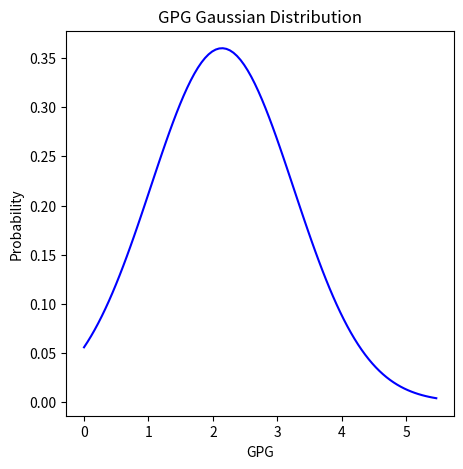
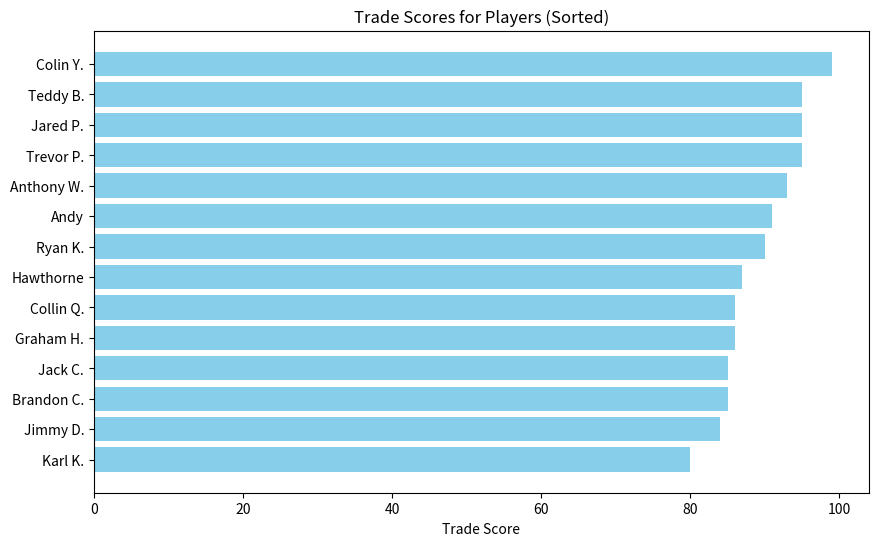
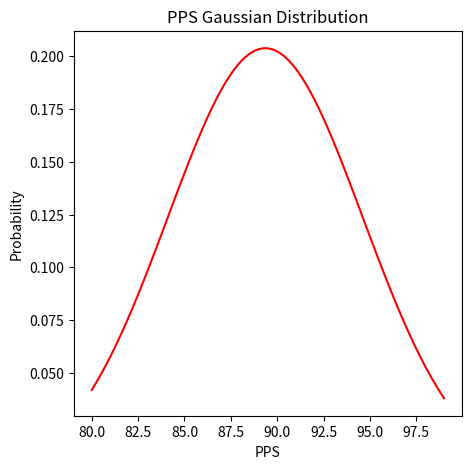

Write the Python code that produced these figures, in order.
import numpy as np
import matplotlib.pyplot as plt

# APM -> Average Plus Minus
# GPG -> Goals per Game
player_stats = {
    "Jack C.": {"GPG": 0, "APM": -1.33},  
    "Collin Q.": {"GPG": 1.77, "APM": -0.42},
    "Teddy B.": {"GPG": 3.76, "APM": 0.6},
    "Karl K.": {"GPG": 0.52, "APM": 0.5},  
    "Graham H.": {"GPG": 1.84, "APM": -0.04},
    "Jimmy D.": {"GPG": 0.5, "APM": -3.17}, 
    "Hawthorne": {"GPG": 1.67, "APM": -1.11},
    "Ryan K.": {"GPG": 2.18, "APM": 0.73},
    "Andy": {"GPG": 2.57, "APM": 1.71},
    "Brandon C.": {"GPG": 1, "APM": -1.32},  
    "Anthony W.": {"GPG": 3.2, "APM": -2.4},
    "Jared P.": {"GPG": 0, "APM": 2.08},  
    "Colin Y.": {"GPG": 4, "APM": 4.8},
    "Trevor P.": {"GPG": 2.67, "APM": 5.83},
    #"CJ": {"GPG": 0},  
    #"Skyler D.": {"GPG": 0} 
}

goalie_names = ["Brandon C.", "Jared P.", "Jack C."]

desired_mean = 85
desired_std = (100-desired_mean) // 3

gpg_values = [stats["GPG"] for stats in player_stats.values() if stats["GPG"] > 0]
gpg_values.sort()

mean = np.mean(gpg_values)
#print(mean)
std = np.std(gpg_values)
#print(std)
x = np.linspace(0, mean + 3*std, 100)
y = (1 / (std * np.sqrt(2 * np.pi))) * np.exp(-0.5 * ((x - mean) / std)**2)
plt.figure(figsize=(5, 5))
#plt.scatter(range(0, len(gpg_values)), gpg_values, color='red', label='Data')
plt.plot(x, y, color='blue')
plt.xlabel('GPG')
plt.ylabel('Probability')
plt.title('GPG Gaussian Distribution')
#plt.show()


neg3std = mean - 3 * std
neg2std = mean - 2 * std
neg1std = mean - 1 * std
pos1std = mean + 1 * std
pos2std = mean + 2 * std
pos3std = mean + 3 * std

for player, stats in player_stats.items():
    gpg = stats.get("GPG", 0) 
    apm = stats.get("APM",0)
    
    if gpg == 0:
        trade_score = desired_mean - (2 * desired_std)
    if gpg >= neg2std:
        trade_score = desired_mean - desired_std
    if gpg >= neg1std:
        trade_score = desired_mean
    if gpg >= mean:
        trade_score = desired_mean + desired_std
    if gpg >= pos1std:
        trade_score = desired_mean + (2 * desired_std)

    # Skaters:
    if player not in goalie_names:
        if apm > 0:
            trade_score += apm // 1
        elif apm < 0:
            trade_score -= apm // 1

    # Goalies:
    else:
        if apm > 0:
            trade_score = desired_mean + (2 * desired_std)
        elif apm > 4:
            trade_score = desired_mean + (2 * desired_std)
        elif apm > 7:
            trade_score = 100
        elif apm < 0 and apm > -4:
            trade_score = desired_mean
        elif apm < -4 and apm > -7:
            trade_score = desired_mean - desired_std
        elif apm < -7:
            trade_score = desired_mean - (2 * desired_std)

    player_stats[player]["Trade-Score"] = round(trade_score) 
    #print(f'{player} score -> {player_stats[player]["Trade-Score"]}')

# Sort players by trade score in descending order
sorted_players = sorted(player_stats.keys(), key=lambda player: player_stats[player]["Trade-Score"], reverse=True)
sorted_trade_scores = [player_stats[player]["Trade-Score"] for player in sorted_players]

# Plot the trade scores in descending order

plt.figure(figsize=(10, 6))
plt.barh(sorted_players, sorted_trade_scores, color='skyblue')
plt.xlabel('Trade Score')
plt.title('Trade Scores for Players (Sorted)')
plt.gca().invert_yaxis()
#plt.show()


# Plot the Gaussian for trade scores
mean_score = np.mean(sorted_trade_scores)
std_score = np.std(sorted_trade_scores)
x_score = np.linspace(min(sorted_trade_scores), max(sorted_trade_scores), 100)
bin_width = x_score[1] - x_score[0]
y_score = (1 / (std_score * np.sqrt(2 * np.pi))) * np.exp(-0.5 * ((x_score - mean_score) / std_score)**2)
y_score = y_score * len(sorted_trade_scores) * bin_width

plt.figure(figsize=(5, 5))
plt.plot(x_score, y_score, color='red')
plt.xlabel('PPS')
plt.ylabel('Probability')
plt.title('PPS Gaussian Distribution')
#plt.show()

for key, entry in player_stats.items():
    print(key, '->', entry)
print(mean_score)
